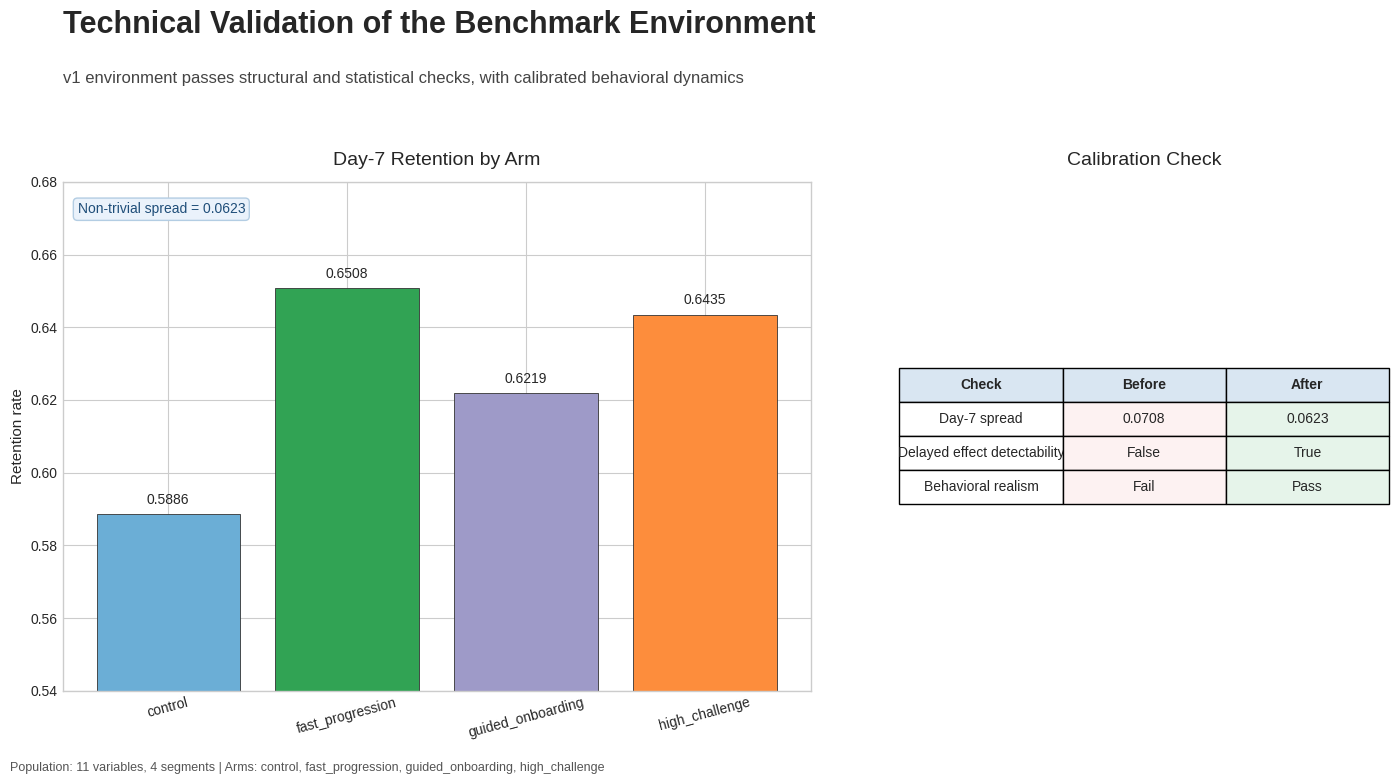

Reproduce this figure in Python.
"""Generate Slide 7 technical validation illustration."""

from __future__ import annotations

from pathlib import Path

import matplotlib.pyplot as plt


def generate_slide7_figure(output_path: str = "synthetic_env/benchmarks/figures/slide7_technical_validation.png") -> Path:
    arms = ["control", "fast_progression", "guided_onboarding", "high_challenge"]
    day7_retention = [0.5886, 0.6508, 0.6219, 0.6435]

    checks = [
        "Day-7 spread",
        "Delayed effect detectability",
        "Behavioral realism",
    ]
    before = ["0.0708", "False", "Fail"]
    after = ["0.0623", "True", "Pass"]

    plt.style.use("seaborn-v0_8-whitegrid")
    fig = plt.figure(figsize=(14, 8))
    gs = fig.add_gridspec(nrows=2, ncols=3, width_ratios=[2.2, 0.1, 1.2], height_ratios=[0.2, 0.8])

    title_ax = fig.add_subplot(gs[0, :])
    title_ax.axis("off")
    title_ax.text(
        0,
        1,
        "Technical Validation of the Benchmark Environment",
        fontsize=22,
        fontweight="bold",
        va="top",
    )
    title_ax.text(
        0,
        0.52,
        "v1 environment passes structural and statistical checks, with calibrated behavioral dynamics",
        fontsize=12,
        color="#444444",
        va="top",
    )

    bar_ax = fig.add_subplot(gs[1, 0])
    colors = ["#6BAED6", "#31A354", "#9E9AC8", "#FD8D3C"]
    bars = bar_ax.bar(arms, day7_retention, color=colors, edgecolor="#333333", linewidth=0.6)

    bar_ax.set_title("Day-7 Retention by Arm", fontsize=14, pad=12)
    bar_ax.set_ylabel("Retention rate", fontsize=11)
    bar_ax.set_ylim(0.54, 0.68)
    bar_ax.tick_params(axis="x", labelrotation=15)

    for bar, value in zip(bars, day7_retention):
        bar_ax.text(
            bar.get_x() + bar.get_width() / 2,
            bar.get_height() + 0.002,
            f"{value:.4f}",
            ha="center",
            va="bottom",
            fontsize=10,
        )

    bar_ax.text(
        0.02,
        0.96,
        "Non-trivial spread = 0.0623",
        transform=bar_ax.transAxes,
        fontsize=10,
        color="#1f4e79",
        bbox={"boxstyle": "round,pad=0.3", "facecolor": "#eaf2fb", "edgecolor": "#b3cde3"},
        va="top",
    )

    table_ax = fig.add_subplot(gs[1, 2])
    table_ax.axis("off")
    table_ax.set_title("Calibration Check", fontsize=14, pad=12)

    cell_text = [[c, b, a] for c, b, a in zip(checks, before, after)]
    table = table_ax.table(
        cellText=cell_text,
        colLabels=["Check", "Before", "After"],
        cellLoc="center",
        colLoc="center",
        loc="center",
    )
    table.auto_set_font_size(False)
    table.set_fontsize(10)
    table.scale(1.2, 1.8)

    for (row, col), cell in table.get_celld().items():
        if row == 0:
            cell.set_text_props(weight="bold")
            cell.set_facecolor("#d9e6f2")
        elif col == 2:
            cell.set_facecolor("#e6f4ea")
        elif col == 1:
            cell.set_facecolor("#fdf2f2")

    fig.text(
        0.01,
        0.01,
        "Population: 11 variables, 4 segments | Arms: control, fast_progression, guided_onboarding, high_challenge",
        fontsize=9,
        color="#555555",
    )

    out = Path(output_path)
    out.parent.mkdir(parents=True, exist_ok=True)
    fig.tight_layout(rect=[0, 0.03, 1, 0.98])
    fig.savefig(out, dpi=220)
    plt.close(fig)
    return out


if __name__ == "__main__":
    path = generate_slide7_figure()
    print(f"Wrote {path}")
